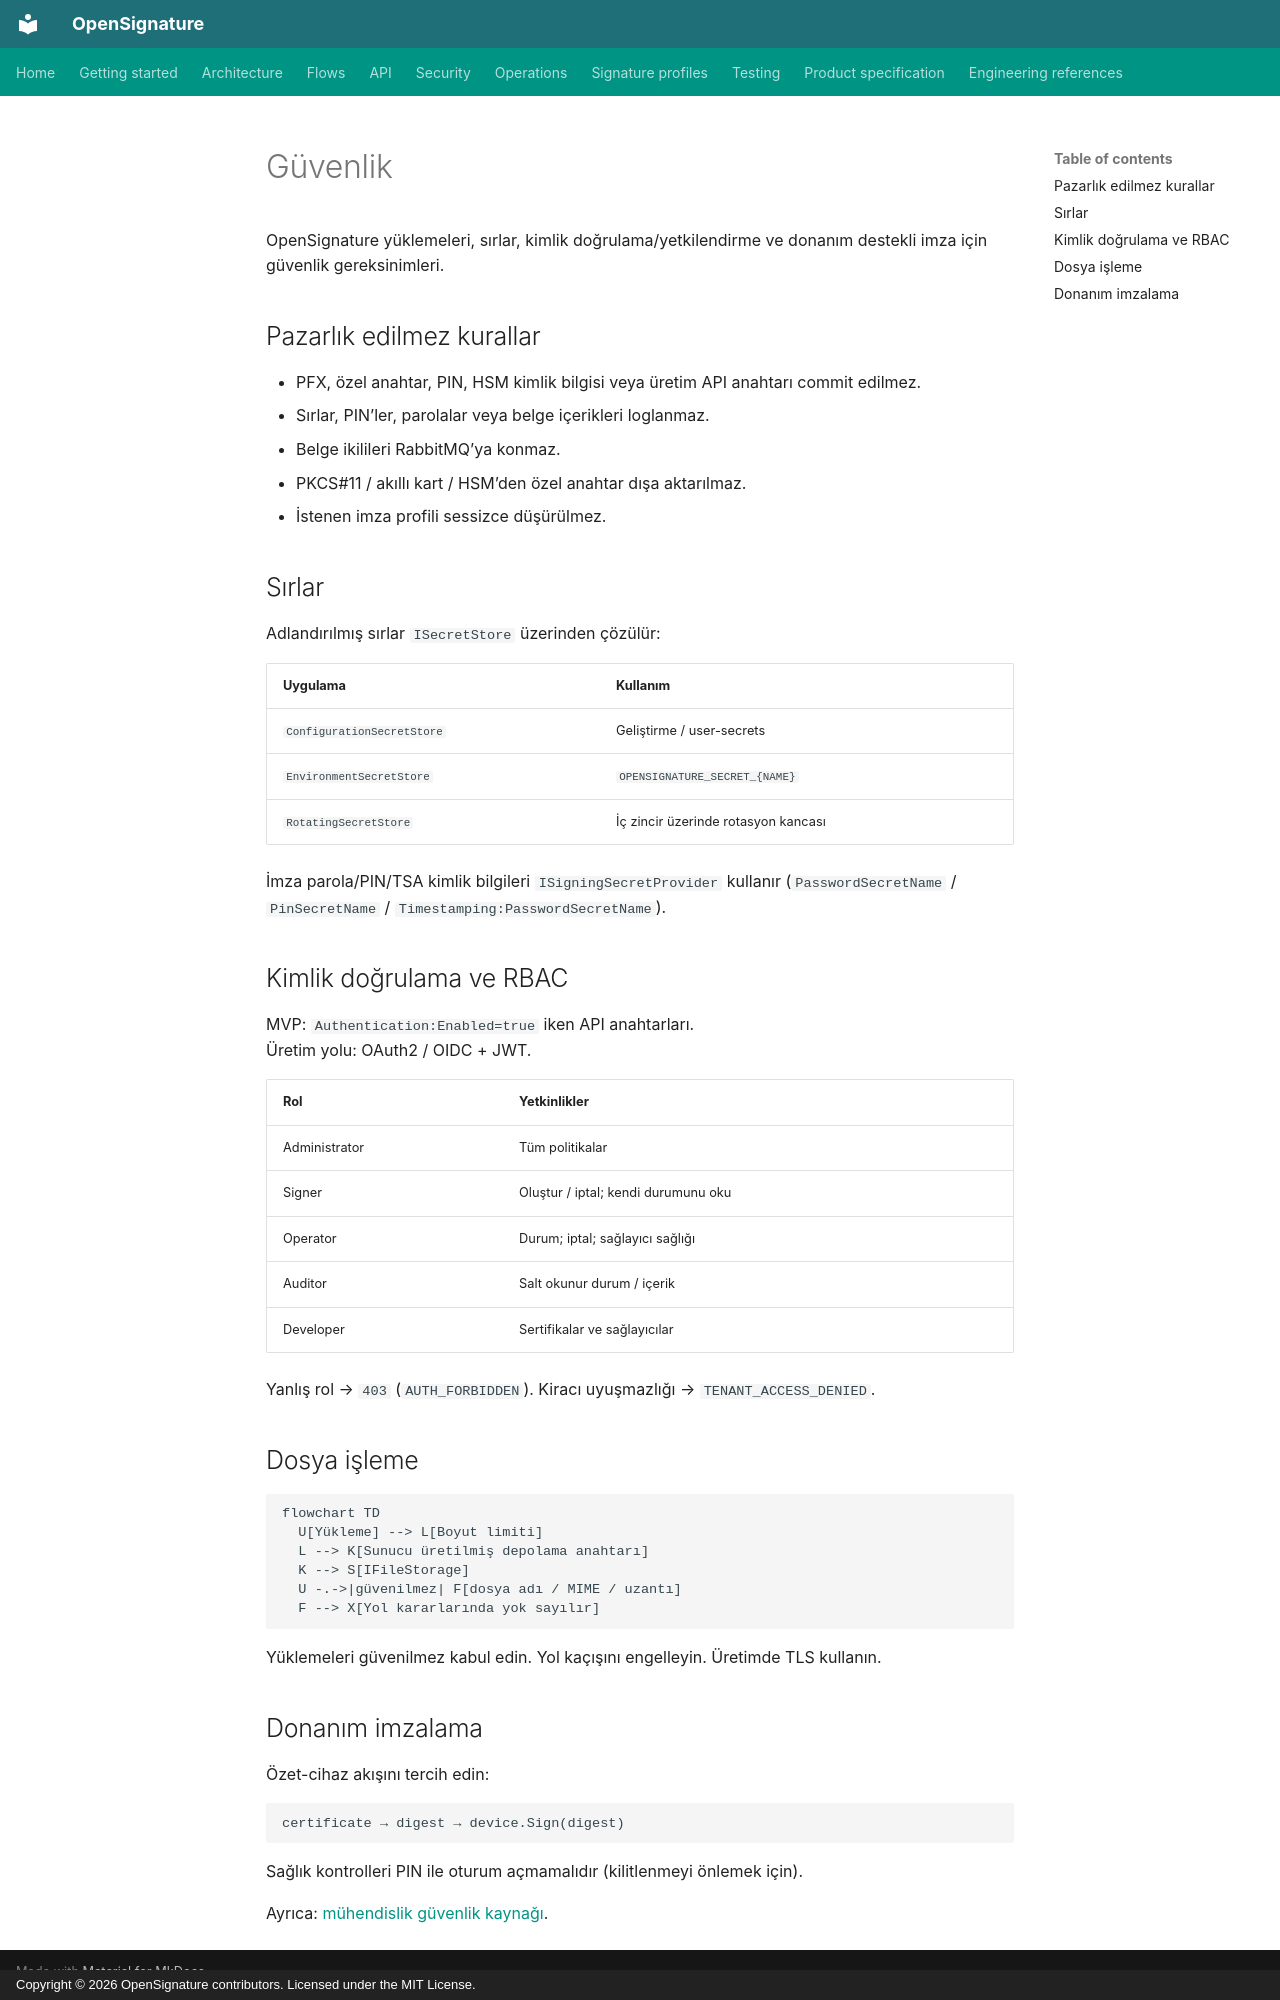

repository: serhatboyraz/opensignature · page: tr/security/index.html · generator: mkdocs · copyright: Copyright © 2026 OpenSignature contributors. Licensed under the MIT License.

# Güvenlik

OpenSignature yüklemeleri, sırlar, kimlik doğrulama/yetkilendirme ve donanım destekli imza için güvenlik gereksinimleri.

## Pazarlık edilmez kurallar

- PFX, özel anahtar, PIN, HSM kimlik bilgisi veya üretim API anahtarı commit edilmez.
- Sırlar, PIN’ler, parolalar veya belge içerikleri loglanmaz.
- Belge ikilileri RabbitMQ’ya konmaz.
- PKCS#11 / akıllı kart / HSM’den özel anahtar dışa aktarılmaz.
- İstenen imza profili sessizce düşürülmez.

## Sırlar

Adlandırılmış sırlar `ISecretStore` üzerinden çözülür:

| Uygulama | Kullanım |
| --- | --- |
| `ConfigurationSecretStore` | Geliştirme / user-secrets |
| `EnvironmentSecretStore` | `OPENSIGNATURE_SECRET_{NAME}` |
| `RotatingSecretStore` | İç zincir üzerinde rotasyon kancası |

İmza parola/PIN/TSA kimlik bilgileri `ISigningSecretProvider` kullanır (`PasswordSecretName` / `PinSecretName` / `Timestamping:PasswordSecretName`).

## Kimlik doğrulama ve RBAC

MVP: `Authentication:Enabled=true` iken API anahtarları.  
Üretim yolu: OAuth2 / OIDC + JWT.

| Rol | Yetkinlikler |
| --- | --- |
| Administrator | Tüm politikalar |
| Signer | Oluştur / iptal; kendi durumunu oku |
| Operator | Durum; iptal; sağlayıcı sağlığı |
| Auditor | Salt okunur durum / içerik |
| Developer | Sertifikalar ve sağlayıcılar |

Yanlış rol → `403` (`AUTH_FORBIDDEN`). Kiracı uyuşmazlığı → `TENANT_ACCESS_DENIED`.

## Dosya işleme

```mermaid
flowchart TD
  U[Yükleme] --> L[Boyut limiti]
  L --> K[Sunucu üretilmiş depolama anahtarı]
  K --> S[IFileStorage]
  U -.->|güvenilmez| F[dosya adı / MIME / uzantı]
  F --> X[Yol kararlarında yok sayılır]
```

Yüklemeleri güvenilmez kabul edin. Yol kaçışını engelleyin. Üretimde TLS kullanın.

## Donanım imzalama

Özet-cihaz akışını tercih edin:

```text
certificate → digest → device.Sign(digest)
```

Sağlık kontrolleri PIN ile oturum açmamalıdır (kilitlenmeyi önlemek için).

Ayrıca: [mühendislik güvenlik kaynağı](engineering/security.md).
